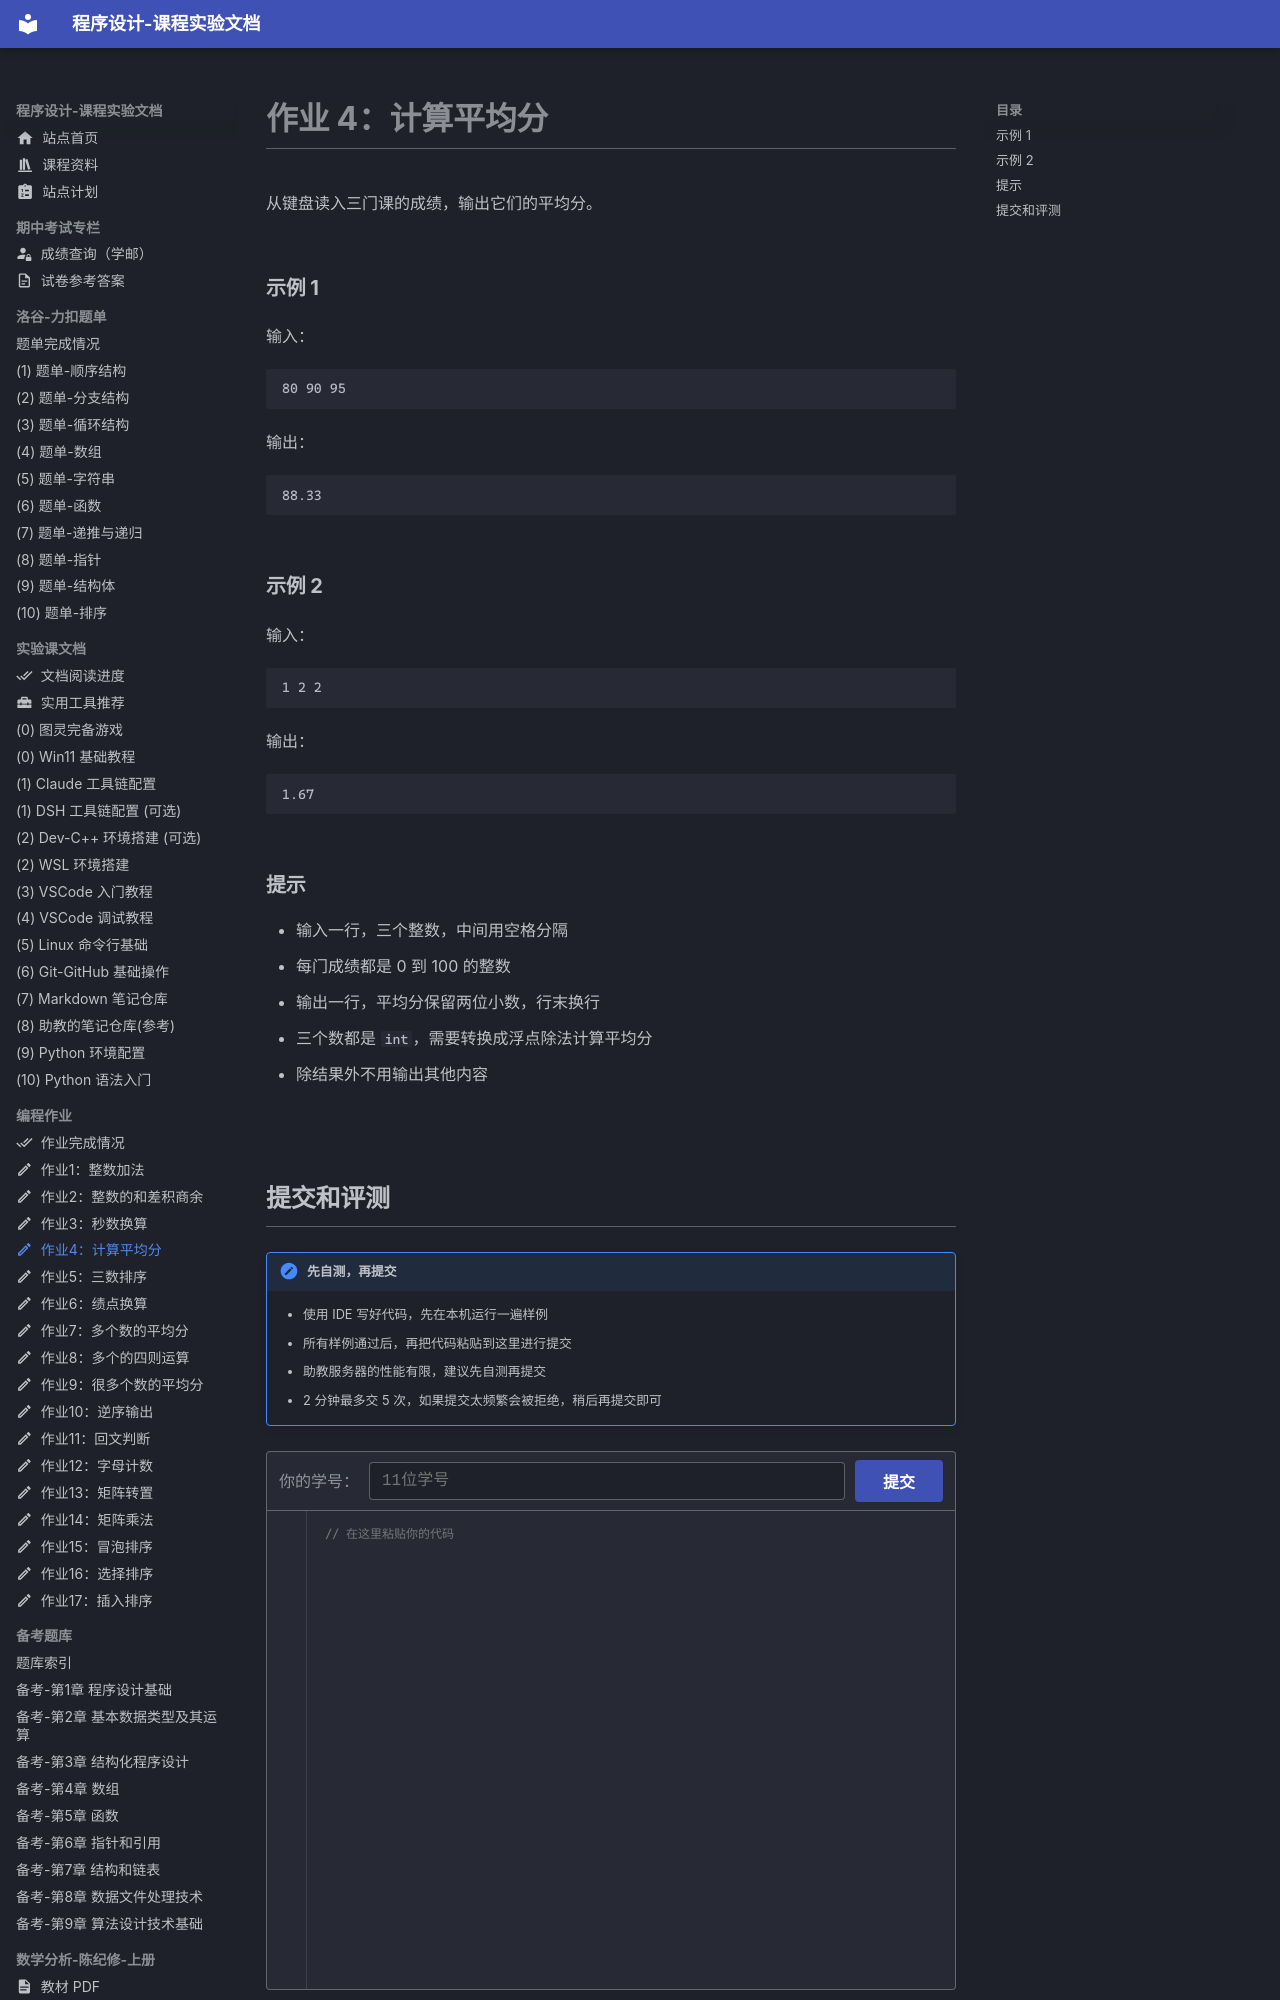

repository: EthanCaol/Mind-City-Course · page: homework-code/04-avg/index.html · generator: mkdocs

---
icon: material/pencil-outline
---

# 作业 4：计算平均分

从键盘读入三门课的成绩，输出它们的平均分。

### 示例 1

输入：

```text
80 90 95
```

输出：

```text
88.33
```

### 示例 2

输入：

```text
1 2 2
```

输出：

```text
1.67
```

### 提示

- 输入一行，三个整数，中间用空格分隔
- 每门成绩都是 0 到 100 的整数
- 输出一行，平均分保留两位小数，行末换行
- 三个数都是 `int`，需要转换成浮点除法计算平均分
- 除结果外不用输出其他内容
